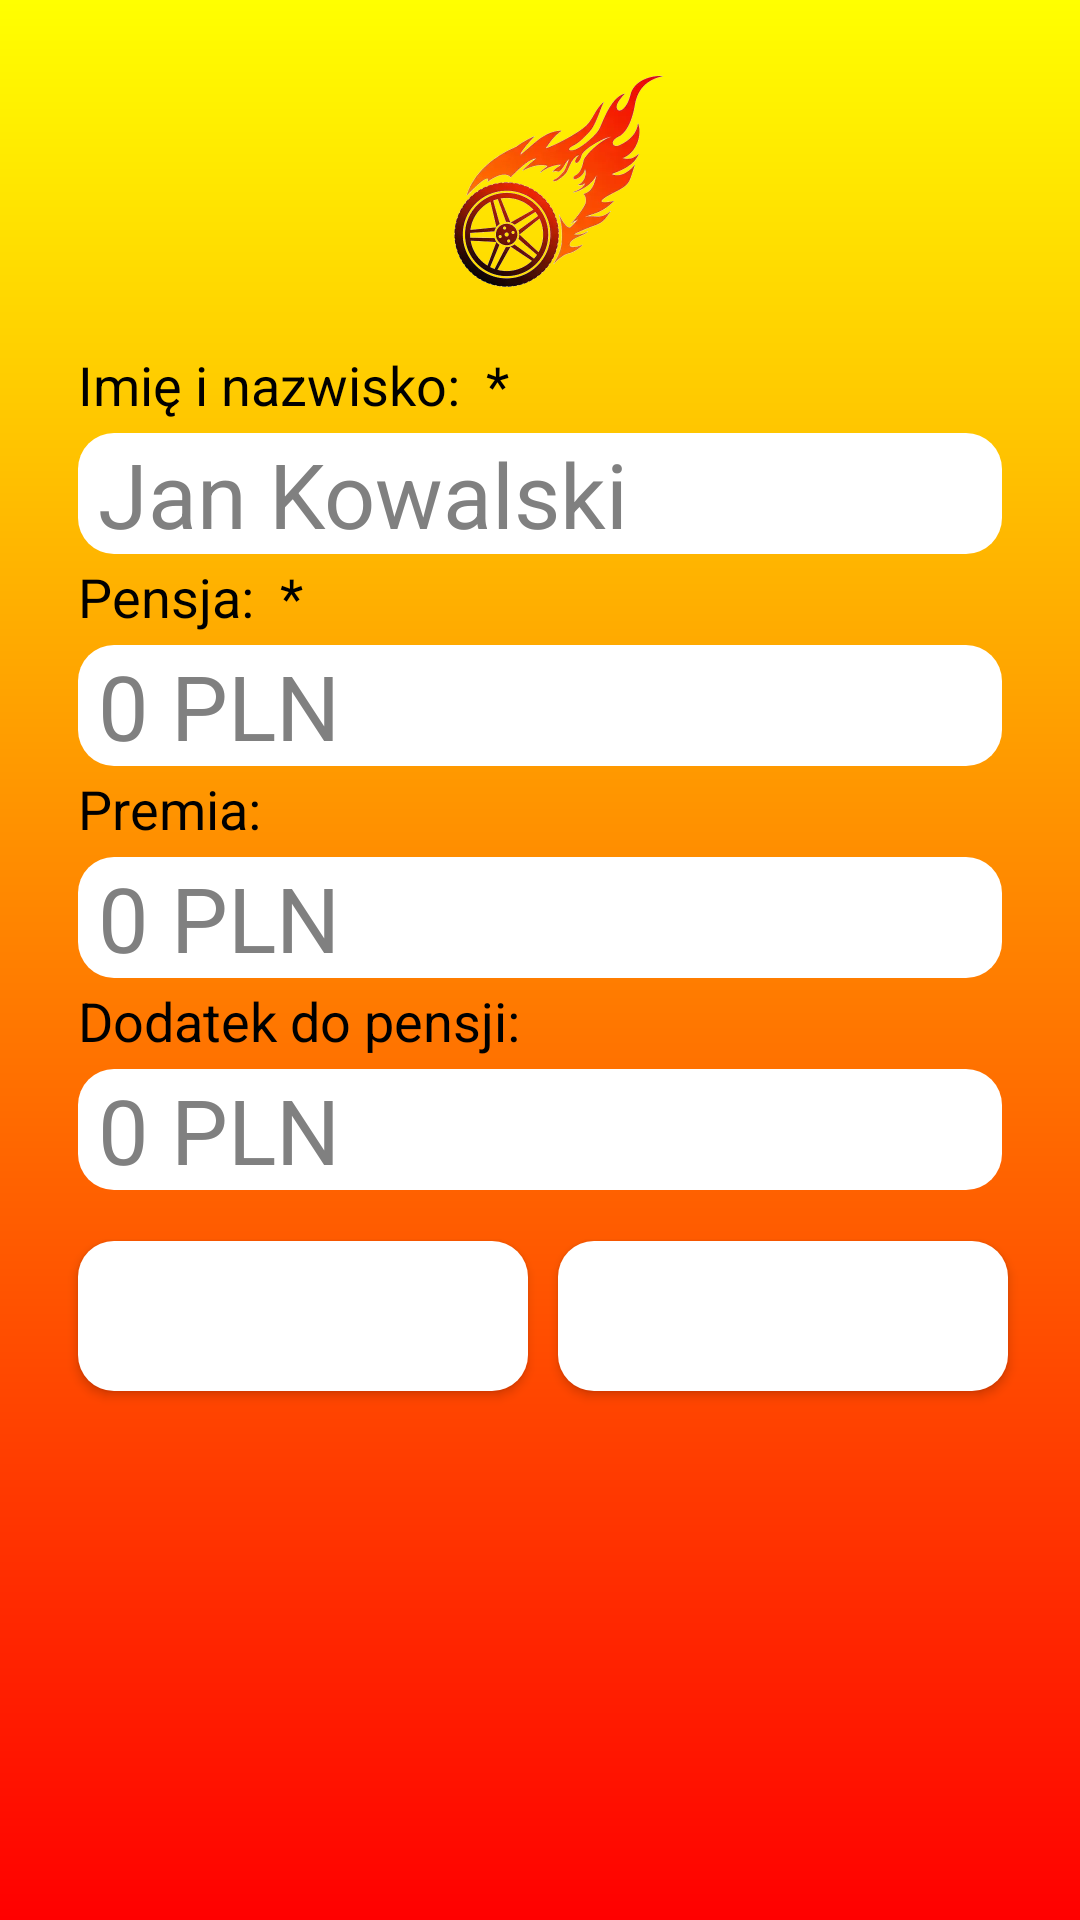

The Android layout XML behind this screen, and the referenced resources:
<!-- AndroidManifest.xml: application theme Theme.YourMotoBudget -->
<!-- res/layout/list2_1.xml -->
<?xml version="1.0" encoding="utf-8"?>
<ScrollView xmlns:android="http://schemas.android.com/apk/res/android"
    android:layout_width="match_parent"
    android:layout_height="match_parent"
    android:background="@drawable/gradient_background"
    android:padding="16dp">

    <LinearLayout
        android:layout_width="match_parent"
        android:layout_height="match_parent"
        android:layout_gravity="top"
        android:scaleType="fitCenter"
        android:orientation="vertical">

        <ImageView
            android:id="@+id/myImageView"
            android:layout_width="match_parent"
            android:layout_height="100dp"
            android:layout_gravity="center"
            android:src="@drawable/burning_wheel" />

        <LinearLayout
            android:layout_width="match_parent"
            android:layout_height="match_parent"
            android:layout_gravity="center"
            android:orientation="vertical">

            <TextView
                android:id="@+id/nameEmployeeText"
                android:layout_width="match_parent"
                android:layout_height="wrap_content"
                android:text="Imię i nazwisko:  *"
                android:textSize="18sp"
                android:textColor="@color/black"
                android:layout_marginStart="10dp"
                android:layout_marginBottom="4dp" />

            <EditText
                android:id="@+id/nameTextView"
                android:layout_width="match_parent"
                android:layout_height="wrap_content"
                android:background="@drawable/rounded_edittext"
                android:layout_gravity="center"
                android:textColor="@color/black"
                android:hint="Jan Kowalski"
                android:textColorHint="@color/gray"
                android:textSize="30sp"
                android:paddingLeft="20px"
                android:layout_marginStart="10dp"
                android:layout_marginEnd="10dp"
                android:layout_marginBottom="2dp"/>

            <TextView
                android:id="@+id/salaryEmployee"
                android:layout_width="match_parent"
                android:layout_height="wrap_content"
                android:text="Pensja:  *"
                android:textSize="18sp"
                android:textColor="@color/black"
                android:layout_marginStart="10dp"
                android:layout_marginBottom="4dp" />

            <EditText
                android:id="@+id/salaryTextView"
                android:layout_width="match_parent"
                android:layout_height="wrap_content"
                android:background="@drawable/rounded_edittext"
                android:layout_gravity="center"
                android:textColor="@color/black"
                android:hint="0 PLN"
                android:textColorHint="@color/gray"
                android:textSize="30sp"
                android:paddingLeft="20px"
                android:layout_marginStart="10dp"
                android:layout_marginEnd="10dp"
                android:layout_marginBottom="2dp"/>

            <TextView
                android:id="@+id/bonus"
                android:layout_width="match_parent"
                android:layout_height="wrap_content"
                android:text="Premia:"
                android:textSize="18sp"
                android:textColor="@color/black"
                android:layout_marginStart="10dp"
                android:layout_marginBottom="4dp" />

            <EditText
                android:id="@+id/bonusTextView"
                android:layout_width="match_parent"
                android:layout_height="wrap_content"
                android:background="@drawable/rounded_edittext"
                android:layout_gravity="center"
                android:textColor="@color/black"
                android:hint="0 PLN"
                android:textColorHint="@color/gray"
                android:textSize="30sp"
                android:paddingLeft="20px"
                android:layout_marginStart="10dp"
                android:layout_marginEnd="10dp"
                android:layout_marginBottom="2dp"/>

            <TextView
                android:id="@+id/salaryAdition"
                android:layout_width="match_parent"
                android:layout_height="wrap_content"
                android:text="Dodatek do pensji:"
                android:textSize="18sp"
                android:textColor="@color/black"
                android:layout_marginStart="10dp"
                android:layout_marginBottom="4dp" />

            <EditText
                android:id="@+id/supplementTextView"
                android:layout_width="match_parent"
                android:layout_height="wrap_content"
                android:background="@drawable/rounded_edittext"
                android:layout_gravity="center"
                android:textColor="@color/black"
                android:hint="0 PLN"
                android:textColorHint="@color/gray"
                android:textSize="30sp"
                android:paddingLeft="20px"
                android:layout_marginStart="10dp"
                android:layout_marginEnd="10dp"
                android:layout_marginBottom="2dp" />

            <LinearLayout
                android:layout_width="wrap_content"
                android:layout_height="70dp"
                android:layout_gravity="center"
                android:orientation="horizontal">

                <Button
                    android:id="@+id/backButton"
                    android:layout_width="150dp"
                    android:layout_height="50dp"
                    android:background="@drawable/rounded_edittext"
                    android:text="Powrót"
                    android:textSize="23dp"
                    android:textColor="@android:color/white"
                    android:layout_marginTop="15dp"
                    android:layout_marginStart="10dp"
                    android:layout_marginEnd="10dp"/>

                <Button
                    android:id="@+id/saveButton"
                    android:layout_width="150dp"
                    android:layout_height="50dp"
                    android:background="@drawable/rounded_edittext"
                    android:text="zapisz"
                    android:textSize="23dp"
                    android:textColor="@android:color/white"
                    android:layout_marginTop="15dp"
                    android:layout_marginEnd="10dp"/>

            </LinearLayout>
        </LinearLayout>
    </LinearLayout>
</ScrollView>
<!-- resources referenced by this layout -->
<resources>
  <color name="black">#FF000000</color>
  <color name="gray">#808080</color>
  <!-- drawable burning_wheel: jpg bitmap (drawable, 25374 bytes) -->
  <!-- drawable gradient_background (drawable) -->
  <?xml version="1.0" encoding="utf-8"?>
  <layer-list xmlns:android="http://schemas.android.com/apk/res/android">
      <item>
          <shape android:shape="rectangle">
              <gradient
                  android:startColor="@color/yellow"
                  android:endColor="@color/red"
                  android:angle="270" /> 
          </shape>
      </item>
  </layer-list>
  <!-- drawable rounded_edittext (drawable) -->
  <?xml version="1.0" encoding="utf-8"?>
  <shape xmlns:android="http://schemas.android.com/apk/res/android">
      <solid android:color="@color/white"/> 
      <corners android:radius="12dp"/> 
      <stroke
          android:color="@color/black"> 
      </stroke>
  </shape>
  <style name="Theme.YourMotoBudget" parent="Theme.MaterialComponents.DayNight.DarkActionBar">
          
          <item name="colorPrimary">@color/purple_500</item>
          <item name="colorPrimaryVariant">@color/purple_700</item>
          <item name="colorOnPrimary">@color/white</item>
          
          <item name="colorSecondary">@color/teal_200</item>
          <item name="colorSecondaryVariant">@color/teal_700</item>
          <item name="colorOnSecondary">@color/black</item>
          
          <item name="android:statusBarColor">?attr/colorPrimaryVariant</item>
          
      </style>
  <color name="yellow">#FFFF00</color>
  <color name="red">#FF0000</color>
  <color name="white">#FFFFFFFF</color>
  <color name="purple_500">#FF000000</color>
  <color name="purple_700">#FF000000</color>
  <color name="teal_200">#FF03DAC5</color>
  <color name="teal_700">#FF018786</color>
</resources>
